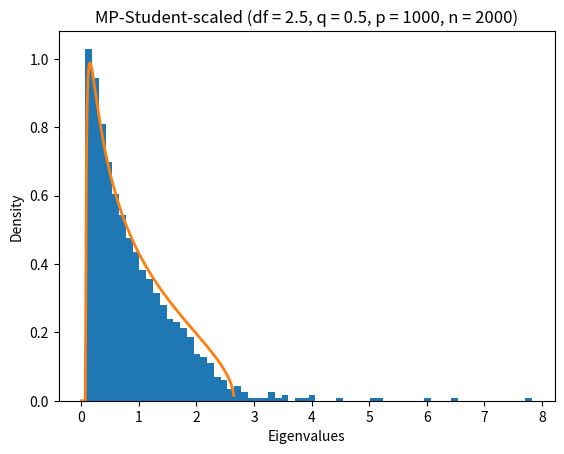

This chart was generated by the following Python code: (Note: this script raises an exception after producing the figure.)
import numpy as np
import matplotlib.pyplot as plt
import scipy.integrate as integrate
from scipy.stats import t


tol = 2 * 9e-15
df = 2.5
c = 0.5
p = 1000
n = int(p / c)

X = t.rvs(df=df, loc=0, scale=np.sqrt((df - 2) / df), size=(p, n))
print(type(X))
v2 = np.var(X)
a = v2 * (1 - np.sqrt(c)) ** 2
b = v2 * (1 + np.sqrt(c)) ** 2
if c <= 1:
    lams = np.linalg.eigvalsh(X @ X.T / n)
else:
    lams = np.linalg.eigvalsh(X.T @ X / n)
print(lams)


def mc(x):
    mp = np.where((x >= a) & (x <= b) & (x != 0), np.sqrt((b - x) * (x - a)) / (2 * v2 * np.pi * c * x), 0)
    mp = np.where((x == 0) & (c > 1), mp + ((c - 1) / c), mp)
    return mp


pp = len(lams)
lams = np.append(np.zeros(p - pp), lams)


I = integrate.quad(mc, a, b, epsabs=tol)
mass = I[0] + np.maximum(1.0 - 1.0 / c, 0)
print(f"mass = {mass}")
if mass < 1.0 - p * tol:
    print("Warning! -- mass missing")

x = np.arange(0, b, 0.01)
plt.hist(lams, bins=66, density=True)
if c <= 1:
    lmax = max(mc(x))
else:
    range_x = np.arange(a, b, 0.01)
    lmax = max(mc(range_x))
plt.plot(x, mc(x), '-', linewidth=2)
plt.xlabel("Eigenvalues")
plt.ylabel("Density")
plt.title(f"MP-Student-scaled (df = {df}, q = {c}, p = {p}, n = {n})", fontsize=12)
if c > 1:
    plt.text(a / 3, 1.15 * lmax, f"The pole at zero has density {(c - 1) / c:.2f}", fontsize=8)
plt.show()
ftype = "pdf"
plt.savefig("img/mp." + ftype,
            transparent=True, format=ftype)
